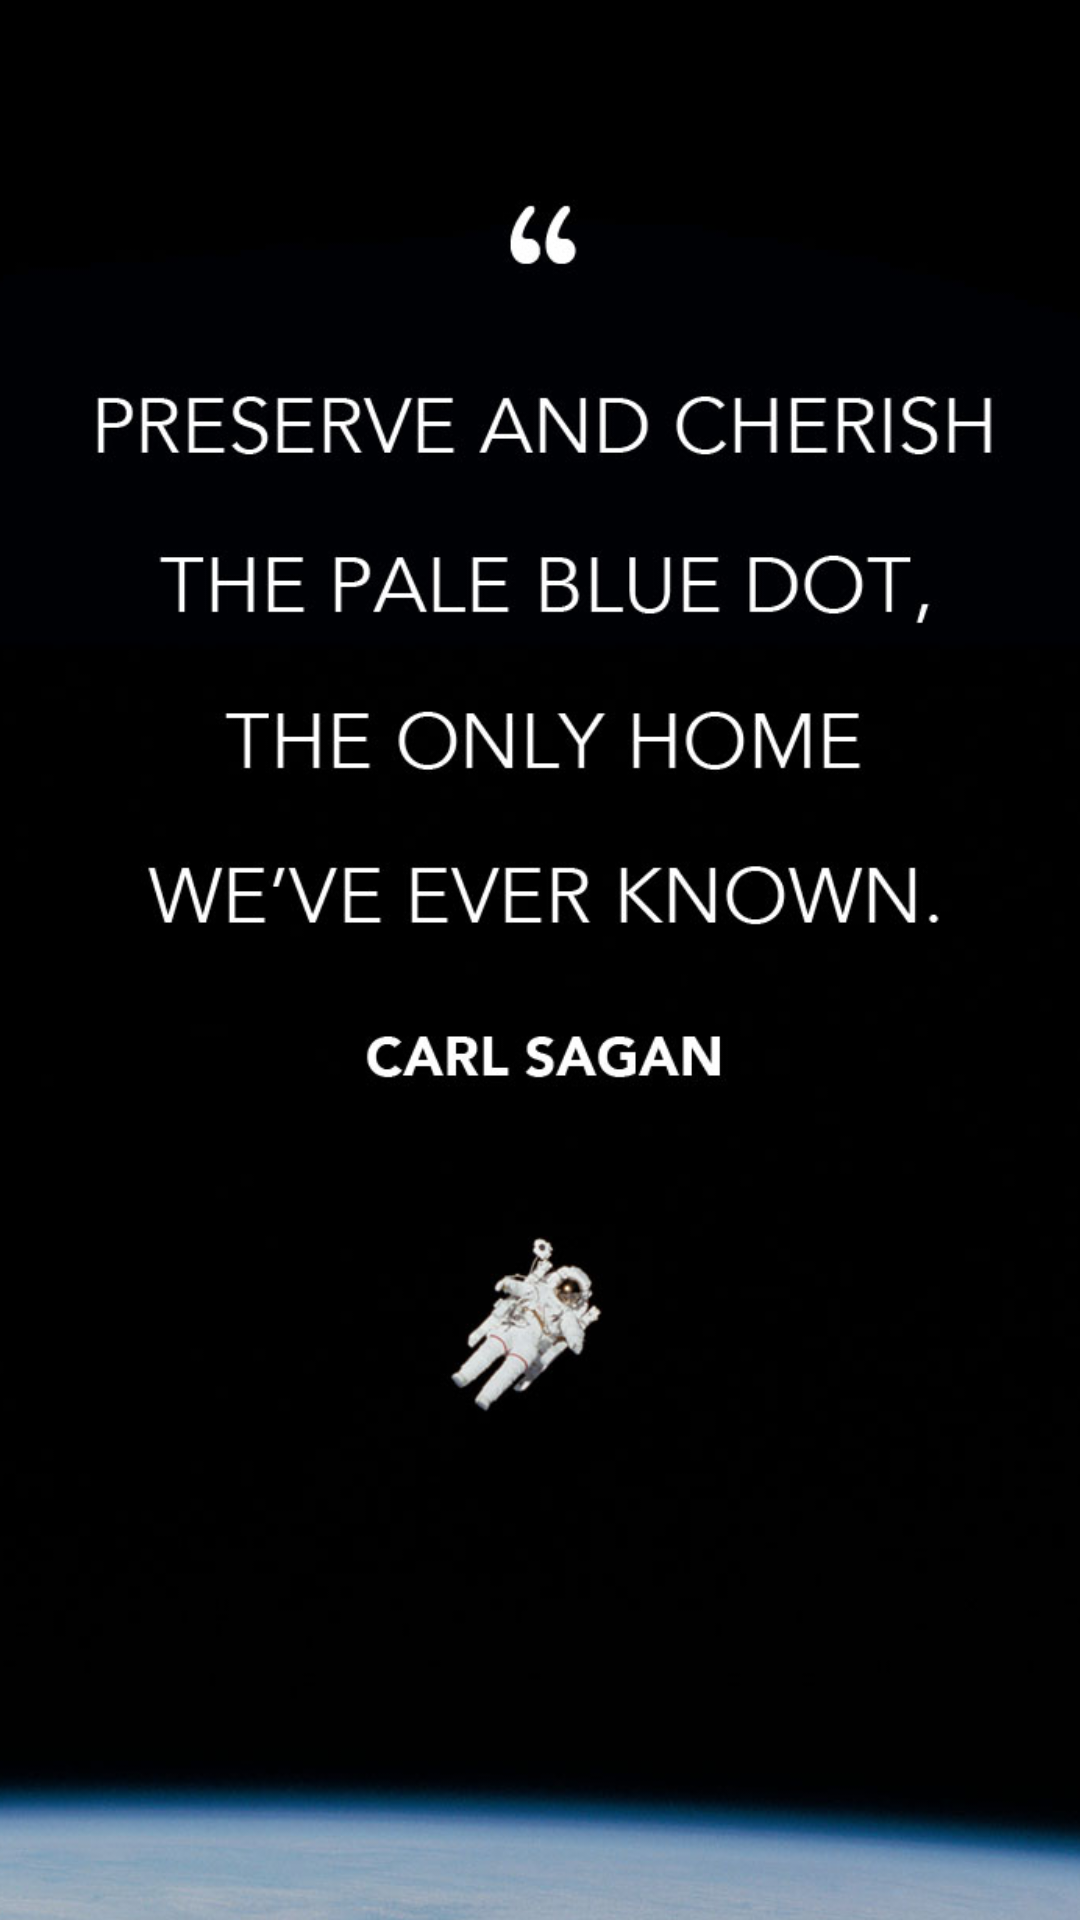

This screen was rendered from an Android layout file. Write that file and the resources it references.
<!-- AndroidManifest.xml: application theme Theme.Cosmopass -->
<!-- res/layout/activity_login.xml -->
<?xml version="1.0" encoding="utf-8"?>
<androidx.constraintlayout.widget.ConstraintLayout xmlns:android="http://schemas.android.com/apk/res/android"
    xmlns:app="http://schemas.android.com/apk/res-auto"
    xmlns:tools="http://schemas.android.com/tools"
    android:layout_width="match_parent"
    android:layout_height="match_parent"
    tools:context=".MainActivity">

    <ImageView
        android:id="@+id/carlquote"
        android:layout_width="wrap_content"
        android:layout_height="wrap_content"
        android:contentDescription="@string/carlquote"
        android:scaleType="centerCrop"
        app:layout_constraintBottom_toBottomOf="parent"
        app:layout_constraintEnd_toEndOf="parent"
        app:layout_constraintHorizontal_bias="0.0"
        app:layout_constraintStart_toStartOf="parent"
        app:layout_constraintTop_toTopOf="parent"
        app:layout_constraintVertical_bias="0.0"
        app:srcCompat="@drawable/carlquote" />

    <ImageButton
        android:id="@+id/imageButton2"
        android:layout_width="237dp"
        android:layout_height="69dp"
        android:layout_marginStart="83dp"
        android:layout_marginTop="592dp"
        android:layout_marginEnd="91dp"
        android:layout_marginBottom="70dp"
        android:scaleType="centerCrop"
        app:layout_constraintBottom_toBottomOf="parent"
        app:layout_constraintEnd_toEndOf="parent"
        app:layout_constraintStart_toStartOf="parent"
        app:layout_constraintTop_toTopOf="parent"
        app:srcCompat="@drawable/iss058e027197"
        tools:ignore="SpeakableTextPresentCheck" />

</androidx.constraintlayout.widget.ConstraintLayout>
<!-- resources referenced by this layout -->
<resources>
  <!-- drawable carlquote: png bitmap (drawable, 229281 bytes) -->
  <!-- drawable iss058e027197: jpg bitmap (drawable, 88690 bytes) -->
  <string name="carlquote">TODO</string>
  <style name="Theme.Cosmopass" parent="Theme.MaterialComponents.DayNight.DarkActionBar">
          
          <item name="colorPrimary">@color/purple_500</item>
          <item name="colorPrimaryVariant">@color/purple_700</item>
          <item name="colorOnPrimary">@color/white</item>
          
          <item name="colorSecondary">@color/teal_200</item>
          <item name="colorSecondaryVariant">@color/teal_700</item>
          <item name="colorOnSecondary">@color/black</item>
          
          <item name="android:statusBarColor" tools:targetApi="l">?attr/colorPrimaryVariant</item>
          
      </style>
  <!-- not gathered from this repository: default colours our renderer supplied (Android Studio template values) -->
  <color name="purple_500">#FF6200EE</color>
  <color name="purple_700">#FF3700B3</color>
  <color name="teal_200">#FF03DAC5</color>
  <color name="teal_700">#FF018786</color>
  <color name="black">#FF000000</color>
  <color name="white">#FFFFFFFF</color>
</resources>
